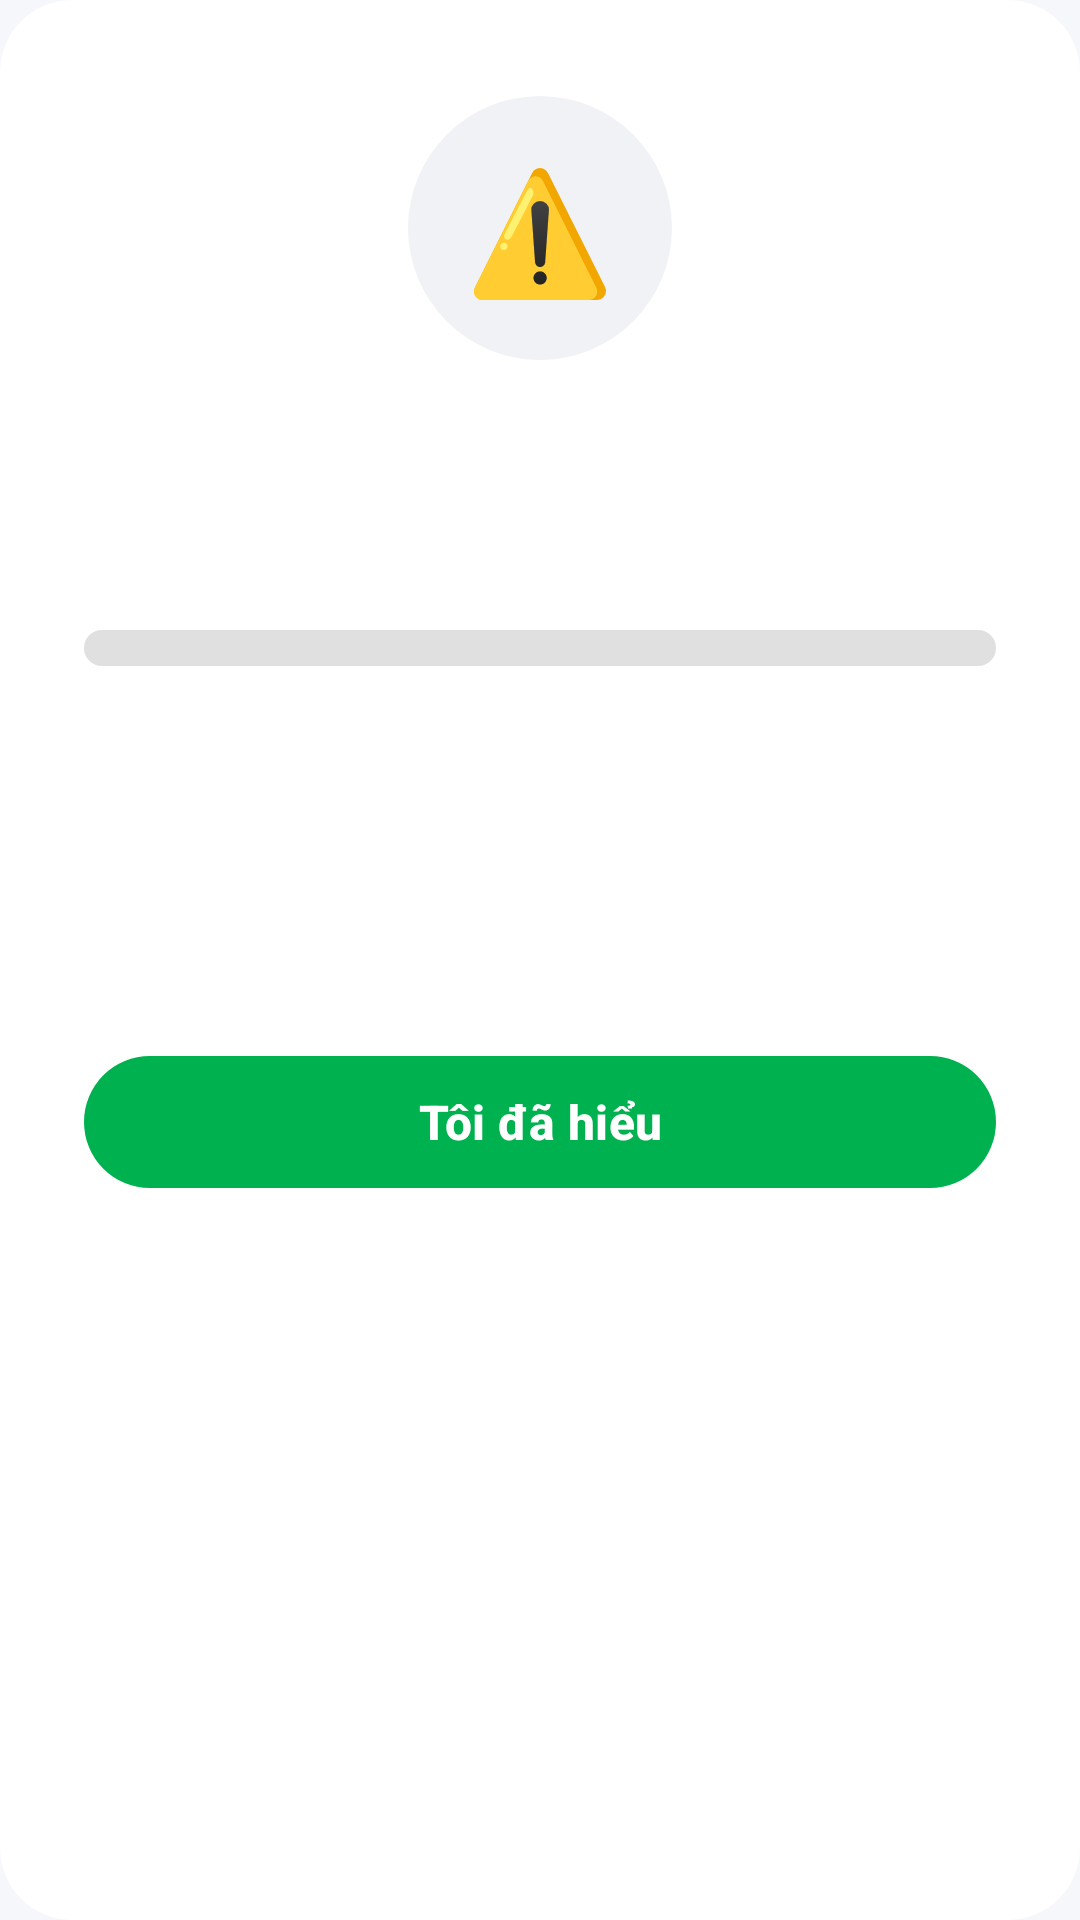

This screen was rendered from an Android layout file. Write that file and the resources it references.
<!-- AndroidManifest.xml: application theme Theme.FinaceManager -->
<!-- res/layout/dialog_budget_alert.xml -->
<?xml version="1.0" encoding="utf-8"?>
<LinearLayout xmlns:android="http://schemas.android.com/apk/res/android"
    xmlns:app="http://schemas.android.com/apk/res-auto"
    android:layout_width="match_parent"
    android:layout_height="wrap_content"
    android:background="@drawable/bg_dialog_rounded"
    android:orientation="vertical"
    android:paddingHorizontal="28dp"
    android:paddingTop="32dp"
    android:paddingBottom="24dp">

    
    <FrameLayout
        android:layout_width="88dp"
        android:layout_height="88dp"
        android:layout_gravity="center_horizontal">

        
        <View
            android:id="@+id/view_alert_circle"
            android:layout_width="88dp"
            android:layout_height="88dp"
            android:background="@drawable/bg_circle" />

        
        <TextView
            android:id="@+id/tv_alert_icon"
            android:layout_width="wrap_content"
            android:layout_height="wrap_content"
            android:layout_gravity="center"
            android:text="⚠️"
            android:textSize="40sp" />
    </FrameLayout>

    
    <TextView
        android:id="@+id/tv_alert_title"
        android:layout_width="match_parent"
        android:layout_height="wrap_content"
        android:layout_marginTop="20dp"
        android:gravity="center"
        android:textColor="@color/color_text_primary"
        android:textSize="20sp"
        android:textStyle="bold" />

    
    <TextView
        android:id="@+id/tv_alert_pot_name"
        android:layout_width="match_parent"
        android:layout_height="wrap_content"
        android:layout_marginTop="4dp"
        android:gravity="center"
        android:textColor="@color/color_text_secondary"
        android:textSize="14sp" />

    
    <ProgressBar
        android:id="@+id/pb_alert_budget"
        style="@android:style/Widget.ProgressBar.Horizontal"
        android:layout_width="match_parent"
        android:layout_height="12dp"
        android:layout_marginTop="20dp"
        android:max="100"
        android:progressDrawable="@drawable/bg_progress_bar_rounded" />

    
    <TextView
        android:id="@+id/tv_alert_percentage"
        android:layout_width="match_parent"
        android:layout_height="wrap_content"
        android:layout_marginTop="8dp"
        android:gravity="center"
        android:textSize="28sp"
        android:textStyle="bold" />

    
    <TextView
        android:id="@+id/tv_alert_detail"
        android:layout_width="match_parent"
        android:layout_height="wrap_content"
        android:layout_marginTop="4dp"
        android:gravity="center"
        android:textColor="@color/color_text_secondary"
        android:textSize="13sp" />

    
    <TextView
        android:id="@+id/tv_alert_message"
        android:layout_width="match_parent"
        android:layout_height="wrap_content"
        android:layout_marginTop="16dp"
        android:gravity="center"
        android:lineSpacingExtra="4dp"
        android:textColor="@color/color_text_secondary"
        android:textSize="14sp" />

    
    <com.google.android.material.button.MaterialButton
        android:id="@+id/btn_alert_dismiss"
        android:layout_width="match_parent"
        android:layout_height="52dp"
        android:layout_marginTop="24dp"
        android:text="@string/btn_understood"
        android:textAllCaps="false"
        android:textSize="16sp"
        android:textStyle="bold"
        app:cornerRadius="26dp"
        app:elevation="4dp" />

</LinearLayout>
<!-- resources referenced by this layout -->
<resources>
  <color name="color_text_primary">#212121</color>
  <color name="color_text_secondary">#757575</color>
  <!-- drawable bg_circle (drawable) -->
  <?xml version="1.0" encoding="utf-8"?>
  <shape xmlns:android="http://schemas.android.com/apk/res/android"
      android:shape="oval">
      <solid android:color="@color/color_surface_variant" />
      <size
          android:width="88dp"
          android:height="88dp" />
  </shape>
  <!-- drawable bg_dialog_rounded (drawable) -->
  <?xml version="1.0" encoding="utf-8"?>
  <shape xmlns:android="http://schemas.android.com/apk/res/android"
      android:shape="rectangle">
      <corners android:radius="24dp" />
      <solid android:color="@color/color_surface" />
  </shape>
  <!-- drawable bg_progress_bar_rounded (drawable) -->
  <?xml version="1.0" encoding="utf-8"?>
  <layer-list xmlns:android="http://schemas.android.com/apk/res/android">
      
      <item android:id="@android:id/background">
          <shape android:shape="rectangle">
              <corners android:radius="6dp" />
              <solid android:color="@color/color_divider" />
          </shape>
      </item>
      
      <item android:id="@android:id/progress">
          <clip>
              <shape android:shape="rectangle">
                  <corners android:radius="6dp" />
                  <solid android:color="@color/color_primary" />
              </shape>
          </clip>
      </item>
  </layer-list>
  <string name="btn_understood">Tôi đã hiểu</string>
  <style name="Theme.FinaceManager" parent="Base.Theme.FinaceManager" />
  <color name="color_surface_variant">#F0F2F5</color>
  <color name="color_surface">#FFFFFF</color>
  <color name="color_divider">#E0E0E0</color>
  <color name="color_primary">#00B14F</color>
  <style name="Base.Theme.FinaceManager" parent="Theme.Material3.DayNight.NoActionBar">
          <item name="colorPrimary">@color/color_primary</item>
          <item name="colorPrimaryDark">@color/color_primary_dark</item>
          <item name="colorAccent">@color/color_accent</item>
          <item name="colorOnPrimary">@color/color_text_on_primary</item>
          <item name="android:colorBackground">@color/color_background</item>
          <item name="colorSurface">@color/color_surface</item>
          <item name="android:statusBarColor">@color/color_primary</item>
          <item name="android:navigationBarColor">@color/color_surface</item>
      </style>
  <color name="color_primary_dark">#009640</color>
  <color name="color_accent">#FF6B35</color>
  <color name="color_text_on_primary">#FFFFFF</color>
  <color name="color_background">#F5F7FA</color>
</resources>
